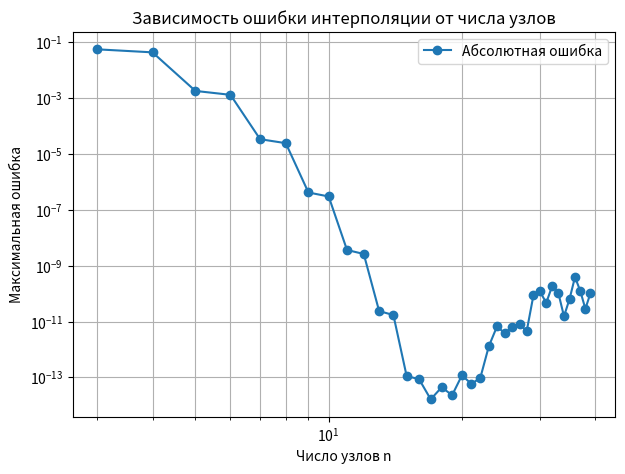
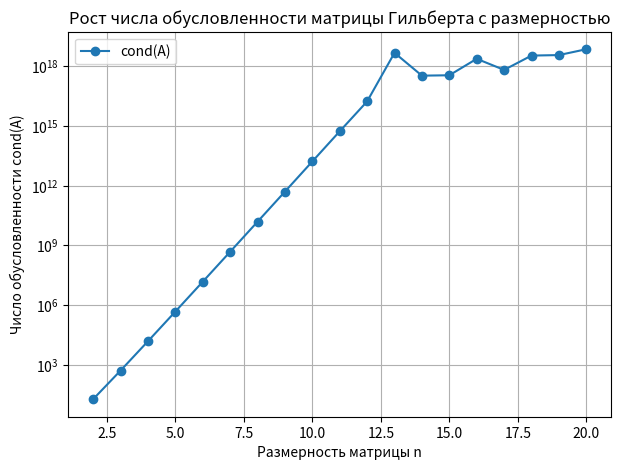
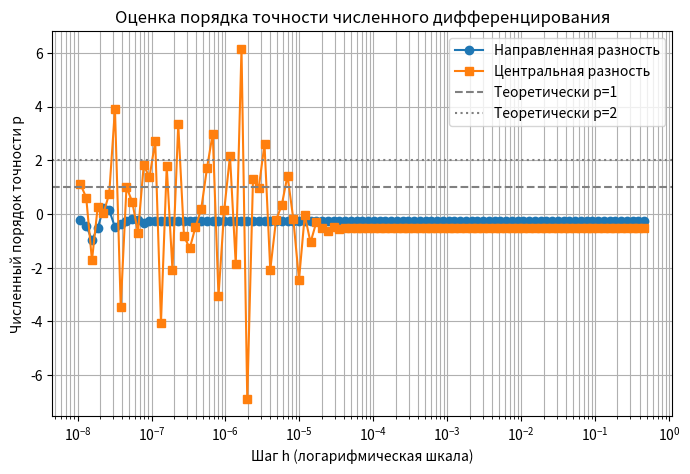

Here is the Python script that generated these plots, in order:
#скрипт, который реализует алгоритм метода неопределенных коэффициентов
import numpy as np
import numpy.linalg as la

def get_diff(u, l, m, h):
    n = u.size
    v = np.linspace(-l,m, n)
    # формируем матрицу системы в нужном виде
    A = np.fliplr(np.vander(v, v.size)).T 
    b = np.zeros(n)
    b[1] = 1
    alpha = la.solve(A,b)
    diff = 1/h*alpha.dot(u.T)
    return diff

p = 4 # порядок метода
a = np.pi/3
b = np.pi/2
h = (b-a)/p
print('h = ', h)
x = np.linspace(a, b, p+1)
u = np.sin(x) #ищем производную синуса

diff = get_diff(u, 0, p, h)
print('diff = ', diff)

#Задание 1

import numpy as np
import matplotlib.pyplot as plt
from numpy.polynomial.polynomial import Polynomial

# Функция для интерполяции и вычисления ошибки
def interpolation_error(f, a, b, n):
    # равномерные узлы
    x_nodes = np.linspace(a, b, n)
    y_nodes = f(x_nodes)
    
    # построение интерполяционного многочлена
    p = Polynomial.fit(x_nodes, y_nodes, n - 1)
    
    # проверяем ошибку на плотной сетке
    x_test = np.linspace(a, b, 1000)
    y_true = f(x_test)
    y_pred = p(x_test)
    
    # возвращаем абсолютную ошибку (максимум)
    return np.max(np.abs(y_true - y_pred))

# Интервал и функция
f = np.sin
a, b = 0, np.pi

# Разные числа узлов
nodes = np.arange(3, 40)
errors = [interpolation_error(f, a, b, n) for n in nodes]

# График
plt.figure(figsize=(7, 5))
plt.loglog(nodes, errors, 'o-', label='Абсолютная ошибка')
plt.xlabel('Число узлов n')
plt.ylabel('Максимальная ошибка')
plt.title('Зависимость ошибки интерполяции от числа узлов')
plt.grid(True, which='both')
plt.legend()
plt.show()



#Задание 2

import numpy as np
import matplotlib.pyplot as plt
from scipy.linalg import hilbert
from numpy.linalg import cond
#from scipy.linalg import hilbert, cond

# Размерности
sizes = np.arange(2, 21)
conds = [cond(hilbert(n)) for n in sizes]

# График
plt.figure(figsize=(7, 5))
plt.semilogy(sizes, conds, 'o-', label='cond(A)')
plt.xlabel('Размерность матрицы n')
plt.ylabel('Число обусловленности cond(A)')
plt.title('Рост числа обусловленности матрицы Гильберта с размерностью')
plt.grid(True, which='both')
plt.legend()
plt.show()


import numpy as np
import matplotlib.pyplot as plt

# Функция и её точная производная
f = np.sin
df = np.cos

x0 = 1.0  # точка, в которой считаем производную

# Массив шагов
h_values = np.logspace(-8, -0.3, 100)  # от 1e-8 до ~0.5

# Вычисляем ошибки
eps_forward = []
eps_central = []

for h in h_values:
    # направленная разность
    df_forward = (f(x0 + h) - f(x0)) / h
    # центральная разность
    df_central = (f(x0 + h) - f(x0 - h)) / (2 * h)
    
    # абсолютные ошибки
    eps_forward.append(abs(df_forward - df(x0)))
    eps_central.append(abs(df_central - df(x0)))

# Вычисляем численный порядок точности
def order(eps, h):
    return np.log2(eps[:-1] / eps[1:])

p_forward = order(np.array(eps_forward), h_values)
p_central = order(np.array(eps_central), h_values)
h_mid = np.sqrt(h_values[:-1] * h_values[1:])  # середина по логшкале

# График p(h)
plt.figure(figsize=(8,5))
plt.semilogx(h_mid, p_forward, 'o-', label='Направленная разность')
plt.semilogx(h_mid, p_central, 's-', label='Центральная разность')
plt.axhline(1, color='gray', ls='--', label='Теоретически p=1')
plt.axhline(2, color='gray', ls=':', label='Теоретически p=2')
plt.xlabel('Шаг h (логарифмическая шкала)')
plt.ylabel('Численный порядок точности p')
plt.title('Оценка порядка точности численного дифференцирования')
plt.grid(True, which='both')
plt.legend()
plt.show()



import numpy as np
from numpy.polynomial import Polynomial
import matplotlib.pyplot as plt

f = np.sin
df = np.cos
x0 = 1.0

for n_points in [3, 5, 7]:
    h = 0.1
    x = np.linspace(x0 - h, x0 + h, n_points)
    y = f(x)

    # === Интерполяция ===
    poly = Polynomial.fit(x, y, n_points - 1)
    df_interp = poly.deriv()(x0)

    # === МНК ===
    coeffs = np.polyfit(x, y, deg=n_points - 1)
    p = np.poly1d(coeffs)
    df_lsq = np.polyder(p)(x0)

    print(f"n = {n_points}:")
    print(f"  Интерполяция: f'(x0) = {df_interp:.8f}, ошибка = {abs(df_interp - df(x0)):.2e}")
    print(f"  МНК:           f'(x0) = {df_lsq:.8f}, ошибка = {abs(df_lsq - df(x0)):.2e}")
    print()

import numpy as np
import copy 

def gauss( A_in, b_in ):
    n = b_in.size
    A = copy.deepcopy(A_in)
    b = copy.deepcopy(b_in)
    for k in range(0,n-1):
        for i in range(k+1,n):
            if A[i,k]!=0:
                c = A[i,k]/A[k,k]
                A[i,k+1:n] = A[i,k+1:n] - c*A[k,k+1:n]
                b[i] = b[i] - c*b[k]
                
    # обратный ход
    for k in range(n-1,-1,-1):
        b[k] = (b[k] - np.dot(A[k,k+1:n],b[k+1:n]))/A[k,k]
    return b

A1 = np.array([[1e-16, 1., -1.], 
               [-1., 2., -1.], 
               [2., -1., 0.]])

b1 = np.array([0., 0., 1.])

A2 = np.array([[2., -1., 0.], 
               [-1., 2., -1.], 
               [1e-16, 1., -1.]])

b2 = np.array([1., 0., 0.])

print('u1 = ', gauss(A1, b1))
print('u2 = ', gauss(A2, b2))

import numpy as np
import copy 

def gauss_pivot(A_in, b_in):
    n = b_in.size
    A = copy.deepcopy(A_in)
    b = copy.deepcopy(b_in)
    
    for k in range(0, n-1):
        # --- выбор ведущего элемента ---
        max_row = np.argmax(np.abs(A[k:n, k])) + k
        if max_row != k:
            A[[k, max_row], :] = A[[max_row, k], :]
            b[[k, max_row]] = b[[max_row, k]]
        
        for i in range(k+1, n):
            if A[i,k] != 0:
                c = A[i,k]/A[k,k]
                A[i,k+1:n] = A[i,k+1:n] - c*A[k,k+1:n]
                b[i] = b[i] - c*b[k]
                
    # обратный ход
    for k in range(n-1, -1, -1):
        b[k] = (b[k] - np.dot(A[k,k+1:n], b[k+1:n])) / A[k,k]
        
    return b


#Проверка:

u1 = gauss_pivot(A1, b1)
u2 = gauss_pivot(A2, b2)

print("u1 =", u1)
print("u2 =", u2)


import numpy as np
import copy

def lu_decomposition(A_in):
    n = A_in.shape[0]
    A = copy.deepcopy(A_in)
    L = np.eye(n)
    U = copy.deepcopy(A_in)
    
    for k in range(n-1):
        for i in range(k+1, n):
            if U[i,k] != 0:
                c = U[i,k] / U[k,k]
                L[i,k] = c
                U[i,k:] = U[i,k:] - c * U[k,k:]
    
    return L, U
def lu_solve(L, U, b):
    n = b.size
    y = np.zeros_like(b)
    
    # прямой ход: L y = b
    for i in range(n):
        y[i] = b[i] - np.dot(L[i,:i], y[:i])
    
    # обратный ход: U x = y
    x = np.zeros_like(b)
    for i in range(n-1, -1, -1):
        x[i] = (y[i] - np.dot(U[i,i+1:], x[i+1:])) / U[i,i]
    
    return x

A2 = np.array([[2., -1., 0.], 
               [-1., 2., -1.], 
               [1e-16, 1., -1.]])
b2 = np.array([1., 0., 0.])

L, U = lu_decomposition(A2)
x = lu_solve(L, U, b2)

print("L =\n", L)
print("U =\n", U)
print("Решение x =", x)



import numpy as np
import copy

def lu_decomposition(A_in):
    """LU-разложение (без перестановок): A = L * U"""
    A = copy.deepcopy(A_in).astype(float)
    n = A.shape[0]
    L = np.eye(n)
    U = np.zeros((n, n))
    for k in range(n):
        # элементы верхней треугольной матрицы
        for j in range(k, n):
            U[k, j] = A[k, j] - np.dot(L[k, :k], U[:k, j])
        # элементы нижней треугольной матрицы
        for i in range(k + 1, n):
            if abs(U[k, k]) < 1e-15:
                raise ZeroDivisionError("Нулевой ведущий элемент — нужен pivoting.")
            L[i, k] = (A[i, k] - np.dot(L[i, :k], U[:k, k])) / U[k, k]
    return L, U


def lu_solve(L, U, b):
    """Решает систему A x = b, где A = L * U"""
    n = b.size
    # прямой ход (L y = b)
    y = np.zeros_like(b, dtype=float)
    for i in range(n):
        y[i] = b[i] - np.dot(L[i, :i], y[:i])
    # обратный ход (U x = y)
    x = np.zeros_like(b, dtype=float)
    for i in range(n - 1, -1, -1):
        x[i] = (y[i] - np.dot(U[i, i + 1:], x[i + 1:])) / U[i, i]
    return x


def inverse_via_lu(A, eps=1e-3):
    """Находит обратную матрицу A^{-1} с помощью LU-разложения"""
    n = A.shape[0]
    L, U = lu_decomposition(A)
    inv_A = np.zeros_like(A, dtype=float)
    for j in range(n):
        e = np.zeros(n)
        e[j] = 1.0
        inv_A[:, j] = lu_solve(L, U, e)

    # Проверка точности
    I = np.eye(n)
    residual = I - A @ inv_A
    err_norm = np.linalg.norm(residual, 1)

    return L, U, inv_A, err_norm


# ======= ТЕСТ =======
A = np.array([
    [1., 1., 1.],
    [0., 1., 2.],
    [7., 1., 4.]
])

L, U, A_inv, err = inverse_via_lu(A)

print("L =\n", L)
print("\nU =\n", U)
print("\nA⁻¹ (через LU) =\n", A_inv)
print("\nA⁻¹ (numpy) =\n", np.linalg.inv(A))
print(f"\n||I - A*A⁻¹||₁ = {err:.3e}")
